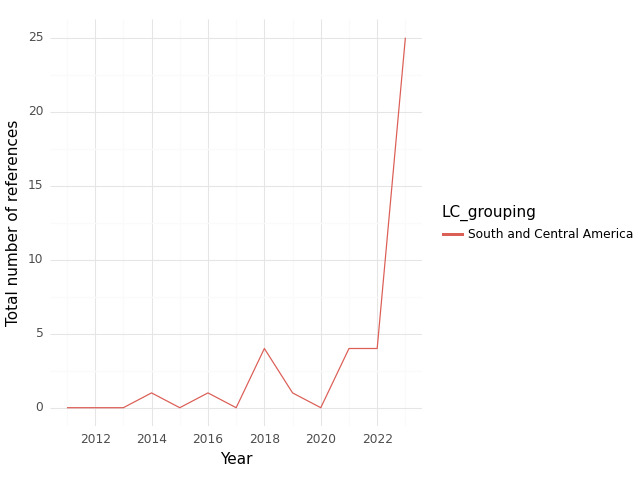

Data behind this chart, as committed beside it:
, index, LC_grouping, Year, intersection, climate, health, sum
0, 0, South and Central America, 2011, 0.0, 9.0, 147.0, 156.0
1, 1, South and Central America, 2012, 0.0, 18.0, 118.0, 136.0
2, 2, South and Central America, 2013, 0.0, 13.0, 158.0, 171.0
3, 3, South and Central America, 2014, 1.0, 15.0, 163.0, 179.0
4, 4, South and Central America, 2015, 0.0, 9.0, 179.0, 188.0
5, 5, South and Central America, 2016, 1.0, 7.0, 167.0, 175.0
6, 6, South and Central America, 2017, 0.0, 13.0, 115.0, 128.0
7, 7, South and Central America, 2018, 4.0, 11.0, 192.0, 207.0
8, 8, South and Central America, 2019, 1.0, 7.0, 51.0, 59.0
9, 9, South and Central America, 2020, 0.0, 3.0, 9.0, 12.0
10, 10, South and Central America, 2021, 4.0, 33.0, 283.0, 320.0
11, 11, South and Central America, 2022, 4.0, 34.0, 254.0, 292.0
12, 12, South and Central America, 2023, 25.0, 472.0, 600.0, 1097
